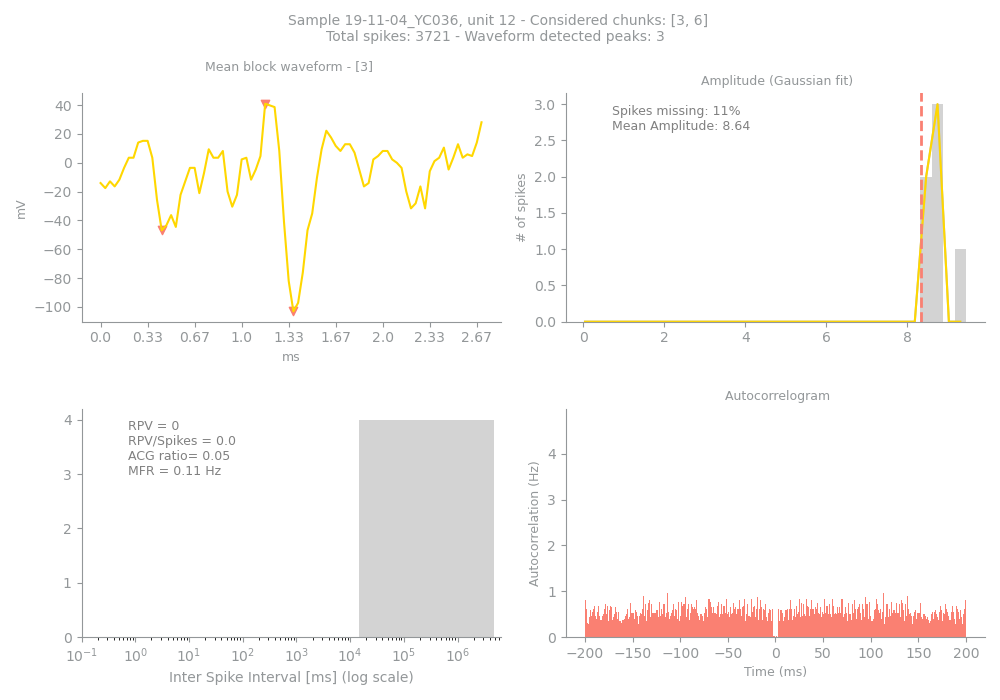

Source data for this figure (header and first rows):
Sample, Unit, PeakChUnit, SpikesUnit, GoodChunks, GoodChunksList, WvfChunks, WvfChunksList, SpikesBlock, PercMissingSpikesBlock, MFRBlockHz, MeanAmpBlock, RPVBlock, FpBlockFancy, FpBlockSimple, ACGViolationRatio, WvfPeaksBlock, PeaksBlock_x, PeaksBlock_y, BigPkNegBlock
19-11-04_YC036, 12, 23, 3721, 2, [3, 6], 1, [3], 6, 11, 0.11, 8.64, 0, 0, 0.0, 0.05, 3, [35, 13, 41], [41.015625, -46.875, -103.125], 1
